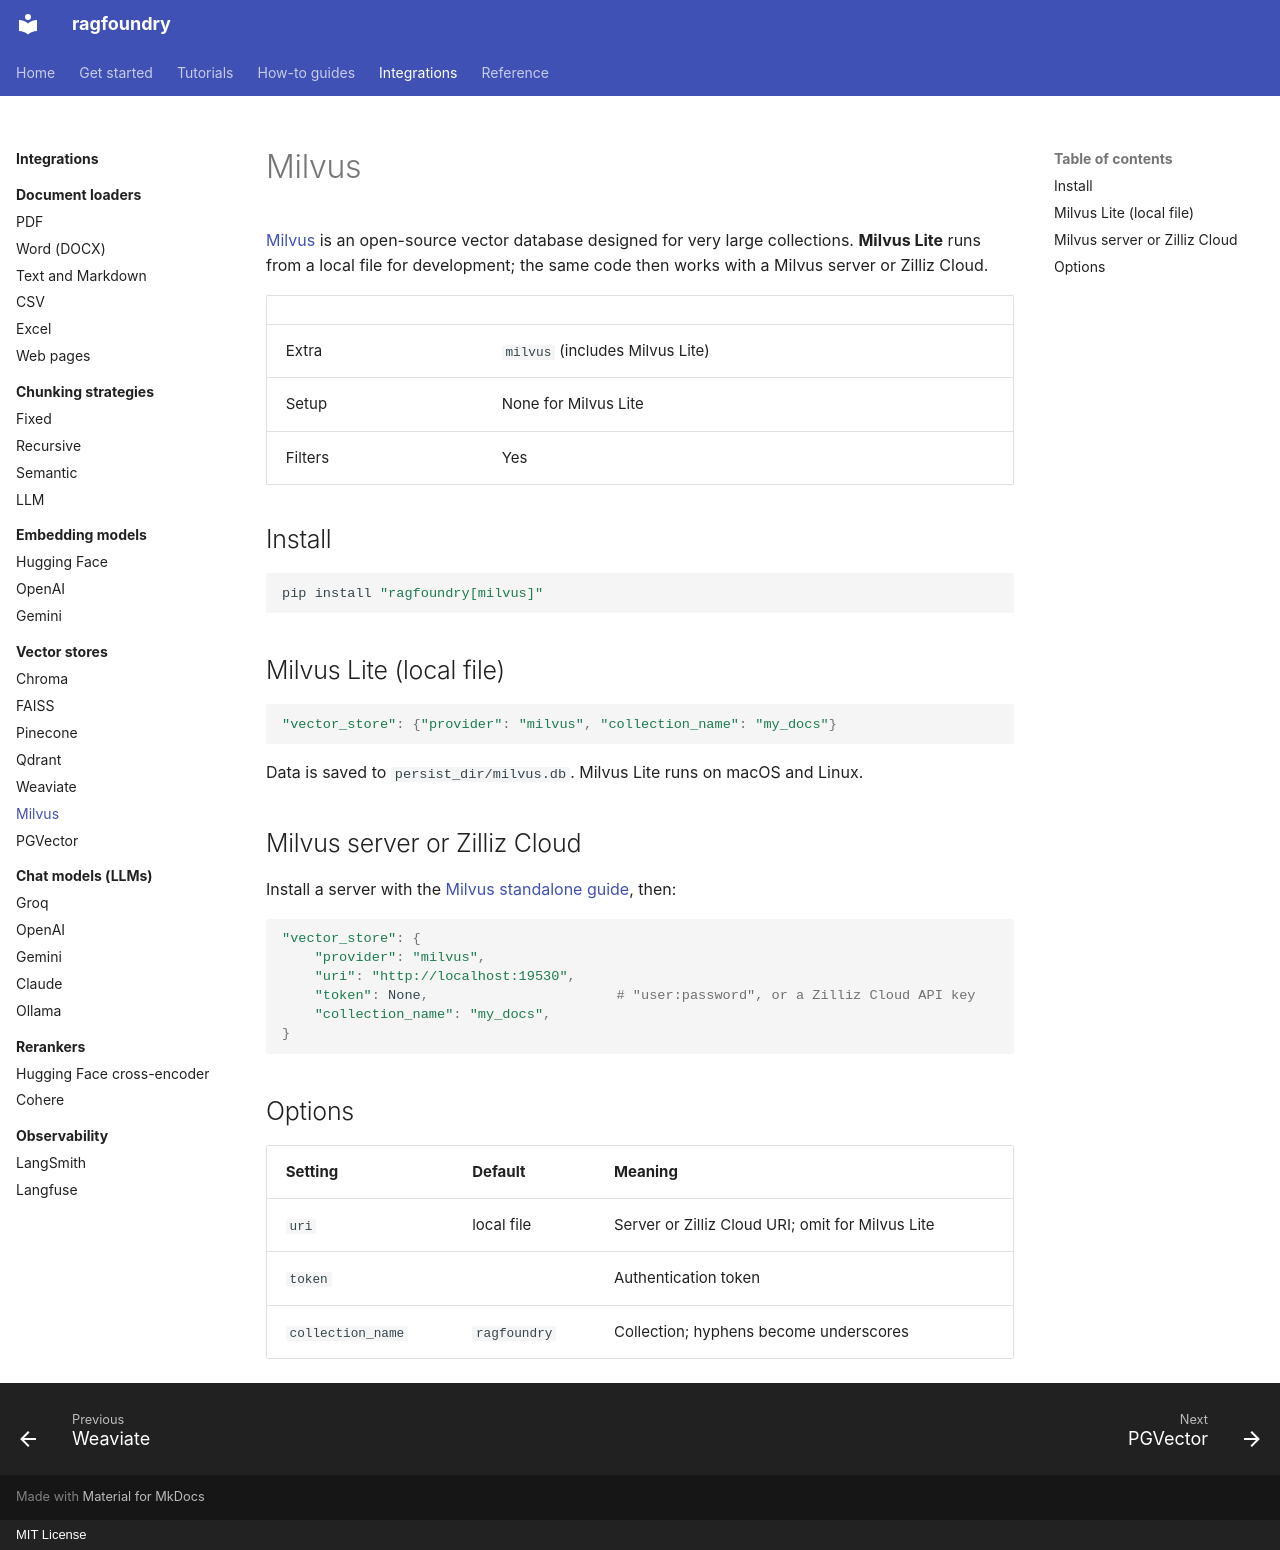

repository: rithvikkatpelly/ragfoundry · page: integrations/vector-stores/milvus/index.html · generator: mkdocs · copyright: MIT License

# Milvus

[Milvus](https://milvus.io) is an open-source vector database designed for very large collections.
**Milvus Lite** runs from a local file for development; the same code then works with a Milvus
server or Zilliz Cloud.

| | |
|---|---|
| Extra | `milvus` (includes Milvus Lite) |
| Setup | None for Milvus Lite |
| Filters | Yes |

## Install

```bash
pip install "ragfoundry[milvus]"
```

## Milvus Lite (local file)

```python
"vector_store": {"provider": "milvus", "collection_name": "my_docs"}
```

Data is saved to `persist_dir/milvus.db`. Milvus Lite runs on macOS and Linux.

## Milvus server or Zilliz Cloud

Install a server with the [Milvus standalone guide](https://milvus.io/docs/install_standalone-docker.md),
then:

```python
"vector_store": {
    "provider": "milvus",
    "uri": "http://localhost:19530",
    "token": None,                       # "user:password", or a Zilliz Cloud API key
    "collection_name": "my_docs",
}
```

## Options

| Setting | Default | Meaning |
|---|---|---|
| `uri` | local file | Server or Zilliz Cloud URI; omit for Milvus Lite |
| `token` | | Authentication token |
| `collection_name` | `ragfoundry` | Collection; hyphens become underscores |
